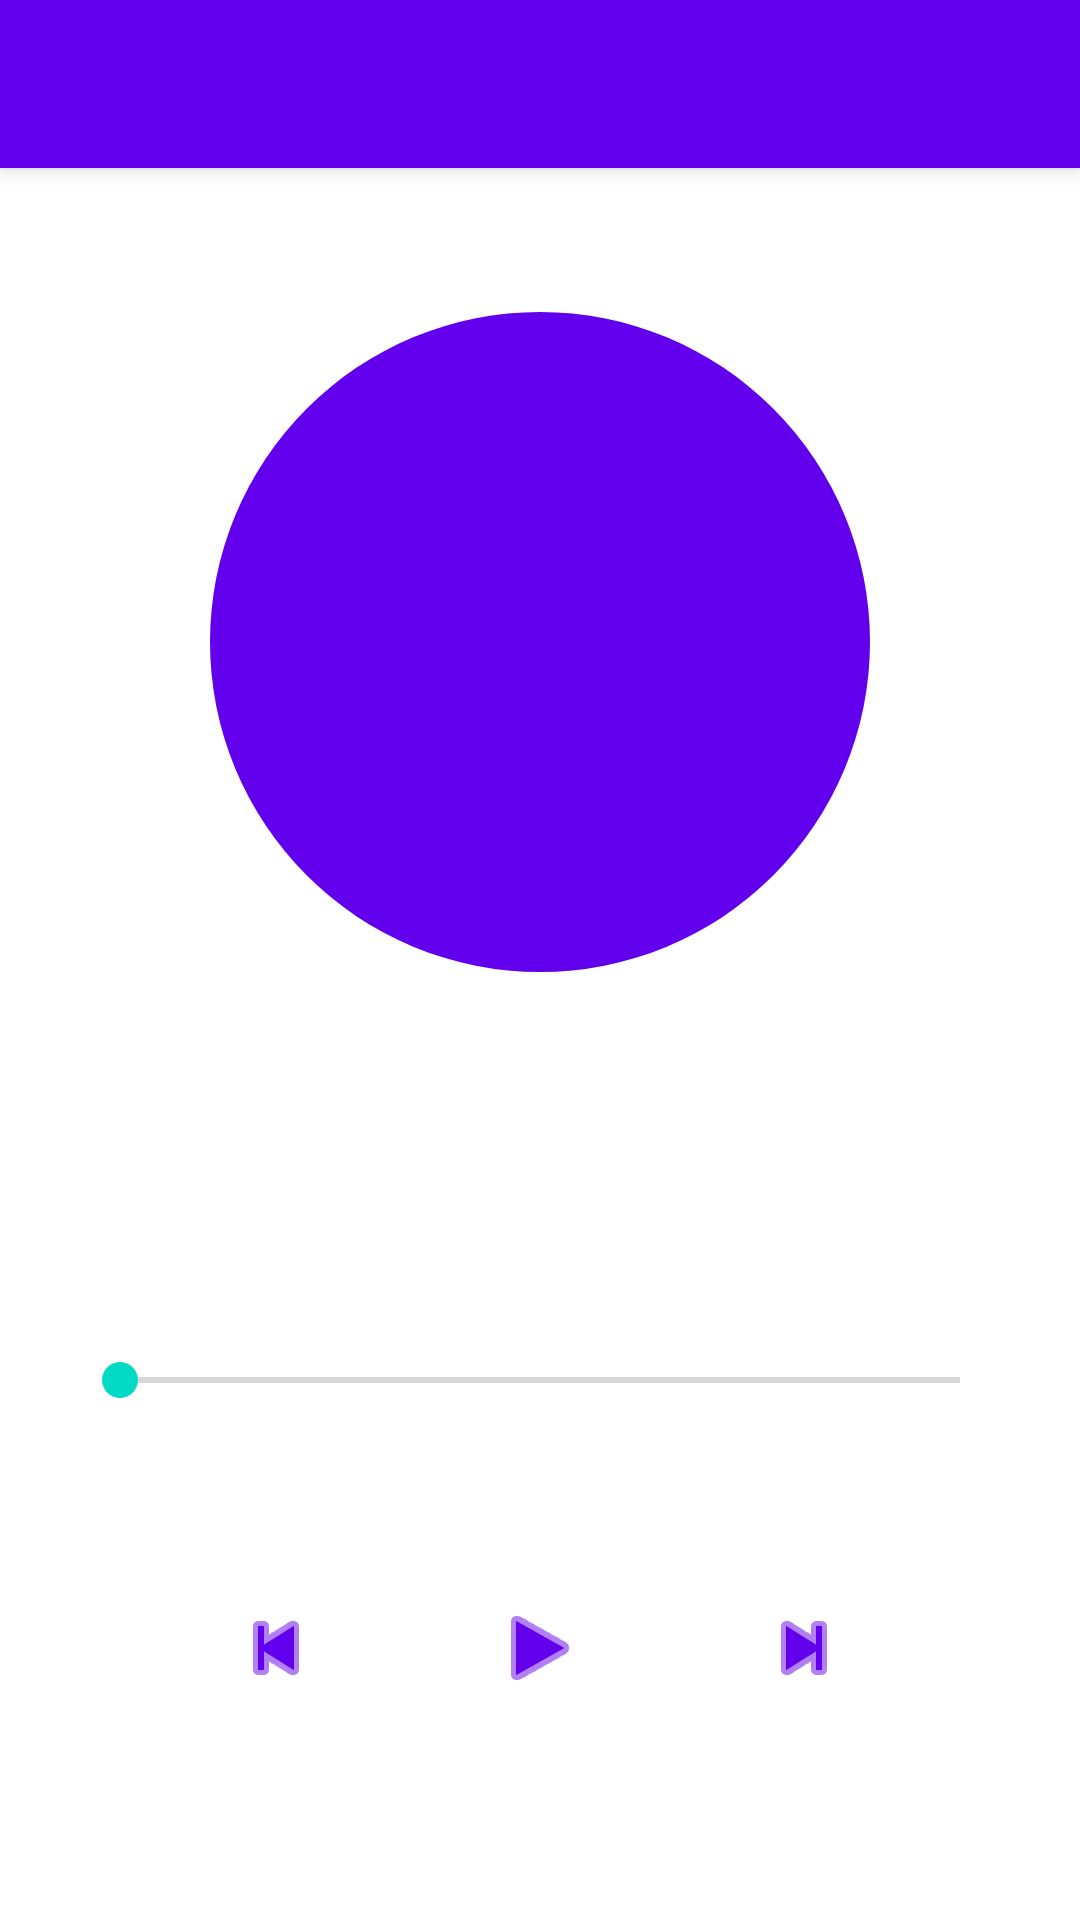

Write the Android layout XML for this screen, with the resource values it uses.
<!-- AndroidManifest.xml: application theme Theme.ReproductorMusica -->
<!-- res/layout/activity_player.xml -->
<?xml version="1.0" encoding="utf-8"?>
<androidx.coordinatorlayout.widget.CoordinatorLayout
    xmlns:android="http://schemas.android.com/apk/res/android"
    xmlns:app="http://schemas.android.com/apk/res-auto"
    xmlns:tools="http://schemas.android.com/tools"
    android:layout_width="match_parent"
    android:layout_height="match_parent"
    android:background="?android:attr/windowBackground"
    tools:context=".PlayerActivity">

    <com.google.android.material.appbar.AppBarLayout
        android:layout_width="match_parent"
        android:layout_height="wrap_content">

        <androidx.appcompat.widget.Toolbar
            android:id="@+id/toolbar"
            android:layout_width="match_parent"
            android:layout_height="?attr/actionBarSize"
            android:background="?attr/colorPrimary"
            android:titleTextColor="@android:color/white"
            android:title="@string/now_playing" />

    </com.google.android.material.appbar.AppBarLayout>

    <androidx.constraintlayout.widget.ConstraintLayout
        android:layout_width="match_parent"
        android:layout_height="match_parent"
        app:layout_behavior="@string/appbar_scrolling_view_behavior"
        android:padding="24dp">

        
        <ImageView
            android:id="@+id/ivAlbumArt"
            android:layout_width="220dp"
            android:layout_height="220dp"
            android:src="@drawable/ic_album_placeholder"
            android:contentDescription="@string/album_art_desc"
            app:layout_constraintTop_toTopOf="parent"
            app:layout_constraintStart_toStartOf="parent"
            app:layout_constraintEnd_toEndOf="parent"
            android:layout_marginTop="24dp"
            android:scaleType="centerCrop" />

        
        <TextView
            android:id="@+id/tvTitle"
            android:layout_width="0dp"
            android:layout_height="wrap_content"
            android:textAppearance="@style/TextAppearance.Material3.HeadlineSmall"
            android:textStyle="bold"
            android:gravity="center"
            android:maxLines="2"
            android:ellipsize="end"
            app:layout_constraintTop_toBottomOf="@id/ivAlbumArt"
            app:layout_constraintStart_toStartOf="parent"
            app:layout_constraintEnd_toEndOf="parent"
            android:layout_marginTop="24dp"
            tools:text="Nombre de la canción" />

        
        <TextView
            android:id="@+id/tvArtist"
            android:layout_width="0dp"
            android:layout_height="wrap_content"
            android:textAppearance="@style/TextAppearance.Material3.BodyLarge"
            android:textColor="?android:attr/textColorSecondary"
            android:gravity="center"
            android:maxLines="1"
            android:ellipsize="end"
            app:layout_constraintTop_toBottomOf="@id/tvTitle"
            app:layout_constraintStart_toStartOf="parent"
            app:layout_constraintEnd_toEndOf="parent"
            android:layout_marginTop="4dp"
            tools:text="Nombre del artista" />

        
        <TextView
            android:id="@+id/tvAlbum"
            android:layout_width="0dp"
            android:layout_height="wrap_content"
            android:textAppearance="@style/TextAppearance.Material3.BodyMedium"
            android:textColor="?android:attr/textColorSecondary"
            android:gravity="center"
            android:maxLines="1"
            android:ellipsize="end"
            app:layout_constraintTop_toBottomOf="@id/tvArtist"
            app:layout_constraintStart_toStartOf="parent"
            app:layout_constraintEnd_toEndOf="parent"
            android:layout_marginTop="2dp"
            tools:text="Nombre del álbum" />

        
        <SeekBar
            android:id="@+id/seekBar"
            android:layout_width="0dp"
            android:layout_height="wrap_content"
            app:layout_constraintTop_toBottomOf="@id/tvAlbum"
            app:layout_constraintStart_toStartOf="parent"
            app:layout_constraintEnd_toEndOf="parent"
            android:layout_marginTop="24dp" />

        
        <TextView
            android:id="@+id/tvCurrentTime"
            android:layout_width="wrap_content"
            android:layout_height="wrap_content"
            android:textAppearance="@style/TextAppearance.Material3.BodySmall"
            app:layout_constraintTop_toBottomOf="@id/seekBar"
            app:layout_constraintStart_toStartOf="parent"
            android:layout_marginTop="4dp"
            tools:text="0:00" />

        <TextView
            android:id="@+id/tvTotalTime"
            android:layout_width="wrap_content"
            android:layout_height="wrap_content"
            android:textAppearance="@style/TextAppearance.Material3.BodySmall"
            app:layout_constraintTop_toBottomOf="@id/seekBar"
            app:layout_constraintEnd_toEndOf="parent"
            android:layout_marginTop="4dp"
            tools:text="3:45" />

        
        <LinearLayout
            android:id="@+id/layoutControls"
            android:layout_width="wrap_content"
            android:layout_height="wrap_content"
            android:orientation="horizontal"
            android:gravity="center_vertical"
            app:layout_constraintTop_toBottomOf="@id/tvCurrentTime"
            app:layout_constraintStart_toStartOf="parent"
            app:layout_constraintEnd_toEndOf="parent"
            android:layout_marginTop="20dp">

            <ImageButton
                android:id="@+id/btnPrevious"
                android:layout_width="64dp"
                android:layout_height="64dp"
                android:src="@android:drawable/ic_media_previous"
                android:background="?attr/selectableItemBackgroundBorderless"
                android:contentDescription="@string/previous_desc"
                android:padding="12dp"
                android:tint="?attr/colorPrimary" />

            <ImageButton
                android:id="@+id/btnPlayPause"
                android:layout_width="80dp"
                android:layout_height="80dp"
                android:src="@android:drawable/ic_media_play"
                android:background="?attr/selectableItemBackgroundBorderless"
                android:contentDescription="@string/play_pause_desc"
                android:padding="8dp"
                android:tint="?attr/colorPrimary"
                android:layout_marginHorizontal="16dp" />

            <ImageButton
                android:id="@+id/btnNext"
                android:layout_width="64dp"
                android:layout_height="64dp"
                android:src="@android:drawable/ic_media_next"
                android:background="?attr/selectableItemBackgroundBorderless"
                android:contentDescription="@string/next_desc"
                android:padding="12dp"
                android:tint="?attr/colorPrimary" />

        </LinearLayout>

    </androidx.constraintlayout.widget.ConstraintLayout>

</androidx.coordinatorlayout.widget.CoordinatorLayout>
<!-- resources referenced by this layout -->
<resources>
  <!-- drawable ic_album_placeholder (drawable) -->
  <?xml version="1.0" encoding="utf-8"?>
  <shape xmlns:android="http://schemas.android.com/apk/res/android"
      android:shape="oval">
      <solid android:color="#FF6200EE" />
  </shape>
  <string name="album_art_desc">Portada del álbum</string>
  <string name="next_desc">Siguiente canción</string>
  <string name="now_playing">Reproduciendo ahora</string>
  <string name="play_pause_desc">Reproducir / Pausar</string>
  <string name="previous_desc">Canción anterior</string>
  <style name="Theme.ReproductorMusica" parent="Theme.MaterialComponents.DayNight.DarkActionBar">
          <item name="colorPrimary">@color/purple_500</item>
          <item name="colorPrimaryVariant">@color/purple_700</item>
          <item name="colorOnPrimary">@color/white</item>
          <item name="colorSecondary">@color/teal_200</item>
          <item name="colorSecondaryVariant">@color/teal_700</item>
          <item name="colorOnSecondary">@color/black</item>
          <item name="android:statusBarColor">?attr/colorPrimaryVariant</item>
          <item name="windowActionBar">false</item>
          <item name="windowNoTitle">true</item>
      </style>
  <!-- not gathered from this repository: default colours our renderer supplied (Android Studio template values) -->
  <color name="purple_500">#FF6200EE</color>
  <color name="purple_700">#FF3700B3</color>
  <color name="teal_200">#FF03DAC5</color>
  <color name="teal_700">#FF018786</color>
  <color name="black">#FF000000</color>
  <color name="white">#FFFFFFFF</color>
</resources>
